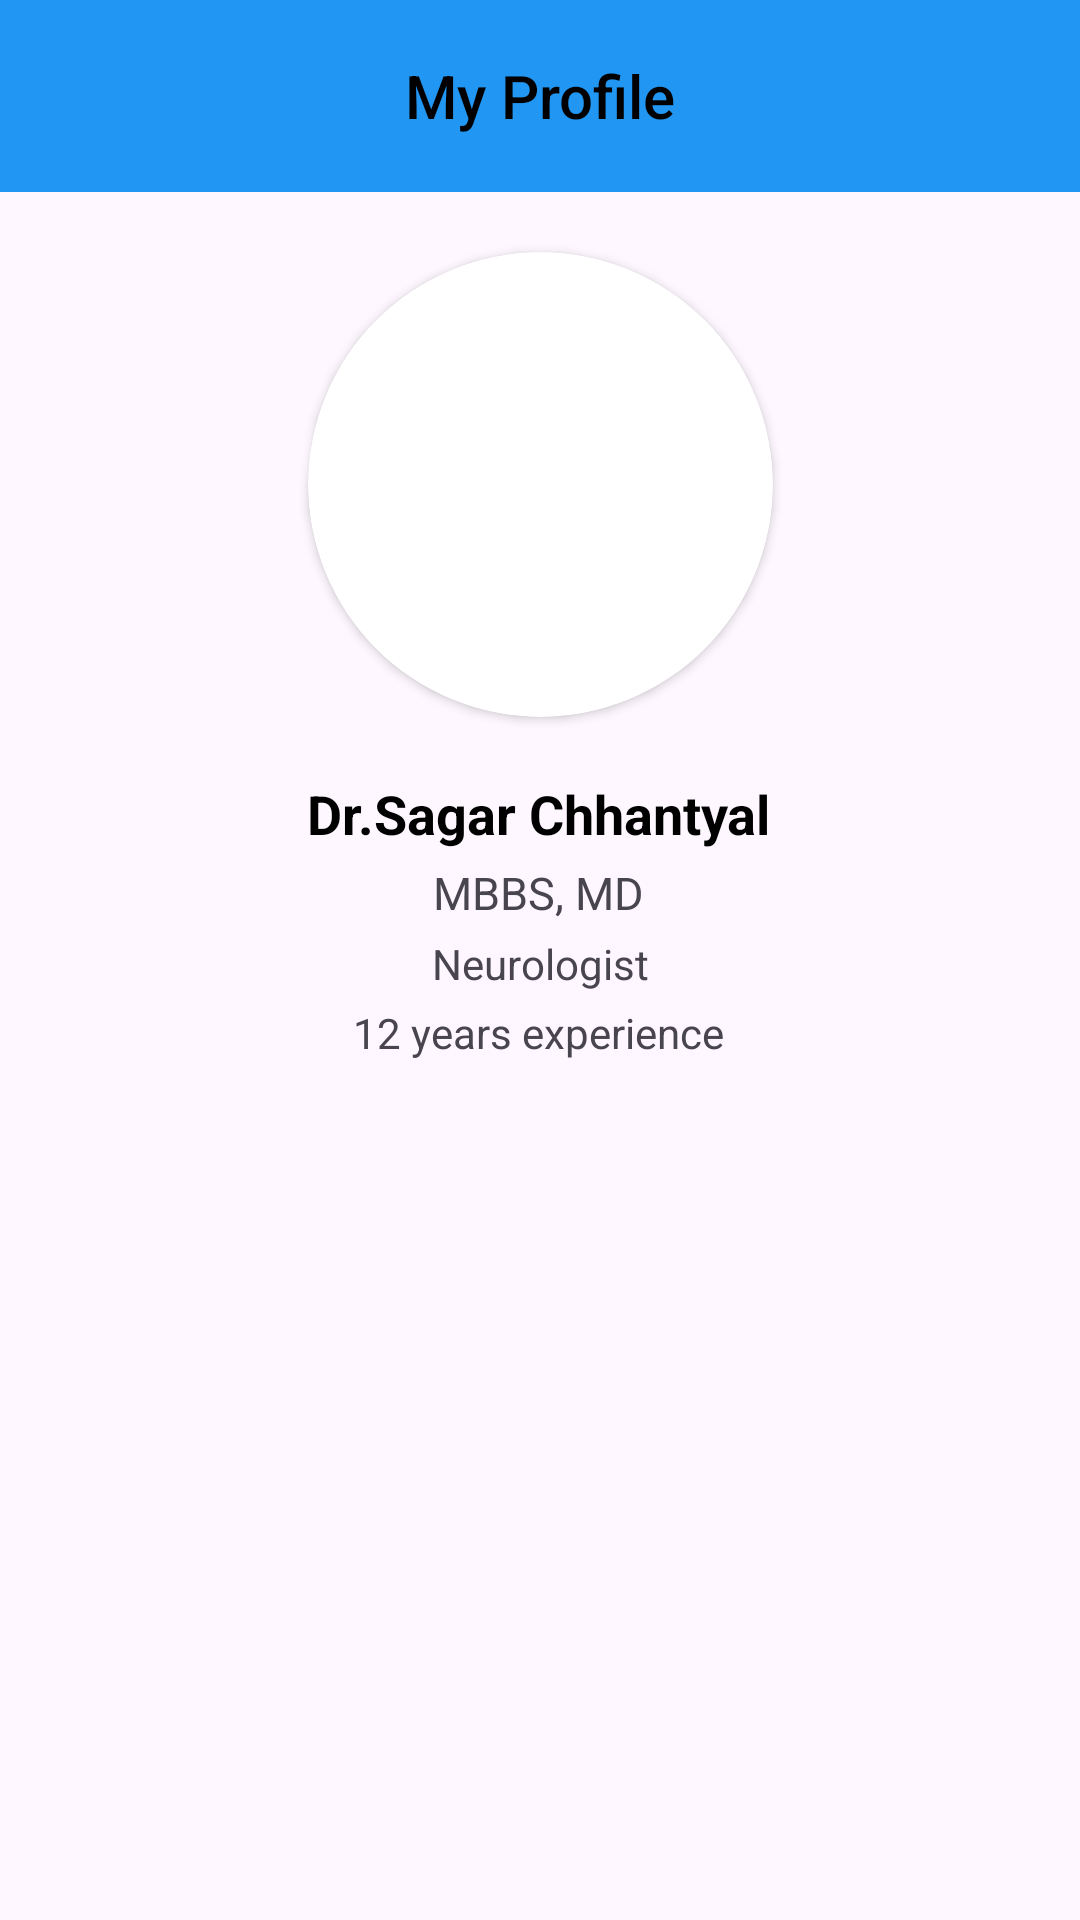

The Android layout XML behind this screen, and the referenced resources:
<!-- AndroidManifest.xml: application theme Theme.Doctor_Booking_System -->
<!-- res/layout/activity_doctor_profile.xml -->
<?xml version="1.0" encoding="utf-8"?>
<androidx.constraintlayout.widget.ConstraintLayout
    xmlns:android="http://schemas.android.com/apk/res/android"
    xmlns:app="http://schemas.android.com/apk/res-auto"
    xmlns:tools="http://schemas.android.com/tools"
    android:id="@+id/doctor_profile_activity"
    android:layout_width="match_parent"
    android:layout_height="match_parent">



    <androidx.appcompat.widget.Toolbar
        android:id="@+id/doctor_profile_toolbar"
        android:layout_width="match_parent"
        android:layout_height="wrap_content"
        android:background="@color/blue"
        android:minHeight="?attr/actionBarSize"
        app:contentInsetLeft="0dp"
        app:contentInsetStart="0dp"
        app:layout_constraintEnd_toEndOf="parent"
        app:layout_constraintHorizontal_bias="0.0"
        app:layout_constraintStart_toStartOf="parent"
        app:layout_constraintTop_toTopOf="parent">

        <TextView
            android:id="@+id/toolbar_title"
            style="@style/TextAppearance.AppCompat.Widget.ActionBar.Title"
            android:layout_width="wrap_content"
            android:layout_height="wrap_content"
            android:layout_gravity="center"
            android:text="@string/my_profile"
            android:textColor="@color/black" />
    </androidx.appcompat.widget.Toolbar>

    <androidx.cardview.widget.CardView
        android:id="@+id/cardView"
        android:layout_width="155dp"
        android:layout_height="155dp"
        app:cardBackgroundColor="@color/white"
        app:cardCornerRadius="250dp"
        android:layout_marginTop="20dp"
        app:layout_constraintEnd_toEndOf="parent"
        app:layout_constraintStart_toStartOf="parent"
        app:layout_constraintTop_toBottomOf="@+id/doctor_profile_toolbar"
        tools:ignore="MissingConstraints">

        <ImageView
            android:layout_width="match_parent"
            android:layout_height="215dp"
            android:scaleType="centerCrop"
            android:src="@drawable/profile_doctor" />
    </androidx.cardview.widget.CardView>

    <TextView
        android:id="@+id/sagarvai"
        android:layout_width="wrap_content"
        android:layout_height="wrap_content"
        android:layout_marginTop="20dp"
        android:text="@string/doctor_name"
        android:textSize="@dimen/plain_view_text_size"
        android:textStyle="bold"
        android:textColor="@color/black"
        app:layout_constraintEnd_toEndOf="parent"
        app:layout_constraintHorizontal_bias="0.498"
        app:layout_constraintStart_toStartOf="parent"
        app:layout_constraintTop_toBottomOf="@+id/cardView" />

    <TextView
        android:id="@+id/profession"
        android:layout_width="wrap_content"
        android:layout_height="wrap_content"
        android:layout_marginTop="4dp"
        android:text="@string/profession"
        android:textSize="15dp"
        app:layout_constraintEnd_toEndOf="parent"
        app:layout_constraintHorizontal_bias="0.498"
        app:layout_constraintStart_toStartOf="parent"
        app:layout_constraintTop_toBottomOf="@+id/sagarvai" />

    <TextView
        android:id="@+id/speciality"
        android:layout_width="wrap_content"
        android:layout_height="wrap_content"
        android:layout_marginTop="4dp"
        android:text="@string/speciality"
        app:layout_constraintEnd_toEndOf="parent"
        app:layout_constraintStart_toStartOf="parent"
        app:layout_constraintTop_toBottomOf="@+id/profession" />

    <TextView
        android:id="@+id/experience"
        android:layout_width="wrap_content"
        android:layout_height="wrap_content"
        android:layout_marginTop="4dp"
        android:text="@string/experience"
        app:layout_constraintBottom_toBottomOf="parent"
        app:layout_constraintEnd_toEndOf="parent"
        app:layout_constraintHorizontal_bias="0.498"
        app:layout_constraintStart_toStartOf="parent"
        app:layout_constraintTop_toBottomOf="@+id/speciality"
        app:layout_constraintVertical_bias="0.0" />


</androidx.constraintlayout.widget.ConstraintLayout>
<!-- resources referenced by this layout -->
<resources>
  <color name="black">#FF000000</color>
  <color name="blue">#2196F3</color>
  <color name="white">#FFFFFFFF</color>
  <dimen name="plain_view_text_size">18sp</dimen>
  <string name="doctor_name">Dr.Sagar Chhantyal</string>
  <string name="experience">12 years experience</string>
  <string name="my_profile">My Profile</string>
  <string name="profession">MBBS, MD</string>
  <string name="speciality">Neurologist</string>
  <style name="Theme.Doctor_Booking_System" parent="Base.Theme.Doctor_Booking_System" />
  <style name="Base.Theme.Doctor_Booking_System" parent="Theme.Material3.DayNight.NoActionBar">
          
          
      </style>
</resources>
